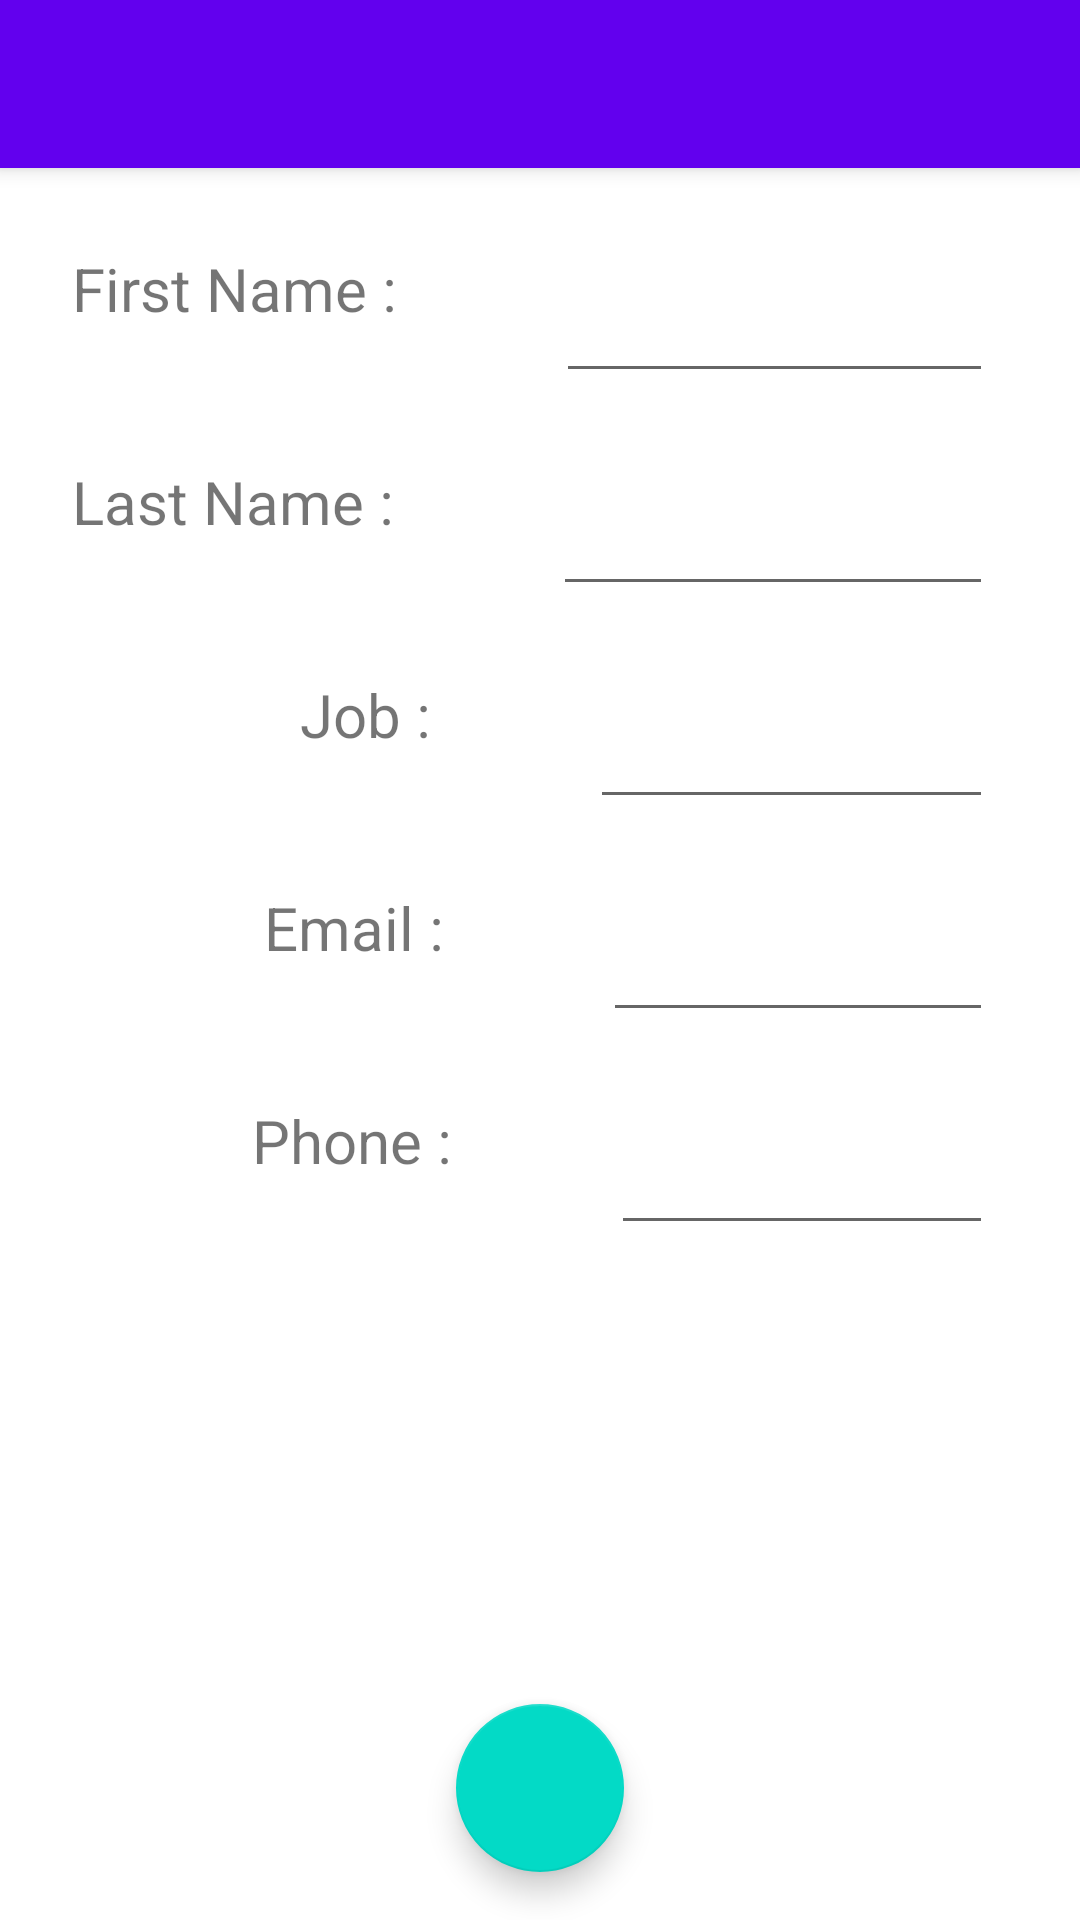

This screen was rendered from an Android layout file. Write that file and the resources it references.
<!-- AndroidManifest.xml: fallback theme Theme.MaterialComponents.DayNight.NoActionBar -->
<!-- res/layout/activity_main2.xml -->
<?xml version="1.0" encoding="utf-8"?>
<androidx.coordinatorlayout.widget.CoordinatorLayout xmlns:android="http://schemas.android.com/apk/res/android"
    xmlns:app="http://schemas.android.com/apk/res-auto"
    xmlns:tools="http://schemas.android.com/tools"
    android:layout_width="match_parent"
    android:layout_height="match_parent"
    tools:context=".MainActivity2">

    <com.google.android.material.appbar.AppBarLayout
        android:layout_width="match_parent"
        android:layout_height="wrap_content"
        android:theme="@style/Theme.AnnuaireDeContact.AppBarOverlay">
        <androidx.appcompat.widget.Toolbar
            android:id="@+id/toolbarV2"
            android:layout_width="match_parent"
            android:layout_height="?attr/actionBarSize"
            android:background="?attr/colorPrimary"
            app:popupTheme="@style/Theme.AnnuaireDeContact.PopupOverlay" />
    </com.google.android.material.appbar.AppBarLayout>

    <com.google.android.material.floatingactionbutton.FloatingActionButton
        android:id="@+id/fab2"
        android:layout_width="wrap_content"
        android:layout_height="wrap_content"
        android:layout_gravity="bottom|center"
        android:layout_marginEnd="@dimen/fab_margin"
        android:layout_marginBottom="16dp"
        android:src="@drawable/ic_baseline_home_24" />

    <include
        layout="@layout/add_contact"
        android:layout_width="wrap_content"
        android:layout_height="wrap_content"
        android:layout_marginTop="60dp"
        android:paddingStart="40dp"
        android:paddingTop="40dp"
        android:scaleY="20" />

</androidx.coordinatorlayout.widget.CoordinatorLayout>
<!-- res/layout/add_contact.xml (included above) -->
<?xml version="1.0" encoding="utf-8"?>
<androidx.constraintlayout.widget.ConstraintLayout xmlns:android="http://schemas.android.com/apk/res/android"
    xmlns:app="http://schemas.android.com/apk/res-auto"
    xmlns:tools="http://schemas.android.com/tools"
    android:layout_width="match_parent"
    android:layout_height="match_parent"
    tools:layout_editor_absoluteX="3dp"
    tools:layout_editor_absoluteY="-24dp">

    <LinearLayout
        android:layout_width="match_parent"
        android:layout_height="match_parent"
        android:orientation="vertical"
        app:layout_constraintBottom_toBottomOf="parent"
        app:layout_constraintEnd_toEndOf="parent"
        app:layout_constraintStart_toStartOf="parent"
        app:layout_constraintTop_toTopOf="parent">



        <LinearLayout
            android:layout_width="match_parent"
            android:layout_height="71dp"
            android:orientation="horizontal">

            <TextView
                android:id="@+id/firstN2"
                android:layout_width="wrap_content"
                android:layout_height="wrap_content"
                android:layout_marginStart="24dp"
                android:layout_marginTop="0dp"
                android:layout_marginEnd="29dp"
                android:text="First Name :"
                android:textSize="20sp" />

            <EditText
                android:id="@+id/editTextTextPersonName"
                android:layout_width="match_parent"
                android:layout_height="match_parent"
                android:layout_marginStart="24dp"
                android:layout_marginTop="0dp"
                android:layout_marginEnd="29dp"
                android:ems="10"
                android:inputType="textPersonName" />
        </LinearLayout>

        <LinearLayout
            android:layout_width="match_parent"
            android:layout_height="71dp"
            android:orientation="horizontal">

            <TextView
                android:id="@+id/lastN"
                android:layout_width="wrap_content"
                android:layout_height="wrap_content"
                android:layout_marginStart="24dp"
                android:layout_marginTop="0dp"
                android:layout_marginEnd="29dp"
                android:text="Last Name :"
                android:textSize="20sp" />

            <EditText
                android:id="@+id/editTextTextPersonName2"
                android:layout_width="match_parent"
                android:layout_height="match_parent"
                android:layout_marginStart="24dp"
                android:layout_marginTop="0dp"
                android:layout_marginEnd="29dp"
                android:ems="10"
                android:inputType="textPersonName" />
        </LinearLayout>

        <LinearLayout
            android:layout_width="match_parent"
           android:layout_height="71dp"
            android:orientation="horizontal">

            <TextView
                android:id="@+id/jobA"
                android:layout_width="wrap_content"
                android:layout_height="wrap_content"
                android:layout_marginStart="100dp"
                android:layout_marginTop="0dp"
                android:layout_marginEnd="29dp"
                android:text="Job :"
                android:textSize="20sp" />

            <EditText
                android:id="@+id/editTextTextPersonName3"
                android:layout_width="match_parent"
                android:layout_height="match_parent"
                android:layout_marginStart="24dp"
                android:layout_marginTop="0dp"
                android:layout_marginEnd="29dp"
                android:ems="10"
                android:inputType="textPersonName" />
        </LinearLayout>

        <LinearLayout
            android:layout_width="match_parent"
           android:layout_height="71dp"
            android:orientation="horizontal">

            <TextView
                android:id="@+id/emailA"
                android:layout_width="wrap_content"
                android:layout_height="wrap_content"
                android:layout_marginStart="88dp"
                android:layout_marginTop="0dp"
                android:layout_marginEnd="29dp"
                android:text="Email :"
                android:textSize="20sp" />

            <EditText
                android:id="@+id/editTextTextPersonName4"
                android:layout_width="match_parent"
                android:layout_height="match_parent"
                android:layout_marginStart="24dp"
                android:layout_marginTop="0dp"
                android:layout_marginEnd="29dp"
                android:ems="10"
                android:inputType="textPersonName" />
        </LinearLayout>

        <LinearLayout
            android:layout_width="match_parent"
           android:layout_height="71dp"
            android:orientation="horizontal">

            <TextView
                android:id="@+id/phoneA"
                android:layout_width="wrap_content"
                android:layout_height="wrap_content"
                android:layout_marginStart="84dp"
                android:layout_marginTop="0dp"
                android:layout_marginEnd="29dp"
                android:text="Phone :"
                android:textSize="20sp" />

            <EditText
                android:id="@+id/editTextTextPersonName5"
                android:layout_width="match_parent"
                android:layout_height="match_parent"
                android:layout_marginStart="24dp"
                android:layout_marginTop="0dp"
                android:layout_marginEnd="29dp"
                android:ems="10"
                android:inputType="textPersonName" />
        </LinearLayout>

    </LinearLayout>
</androidx.constraintlayout.widget.ConstraintLayout>
<!-- resources referenced by this layout -->
<resources>
  <style name="Theme.AnnuaireDeContact.AppBarOverlay" parent="ThemeOverlay.AppCompat.Dark.ActionBar" />
  <style name="Theme.AnnuaireDeContact.PopupOverlay" parent="ThemeOverlay.AppCompat.Light" />
</resources>
